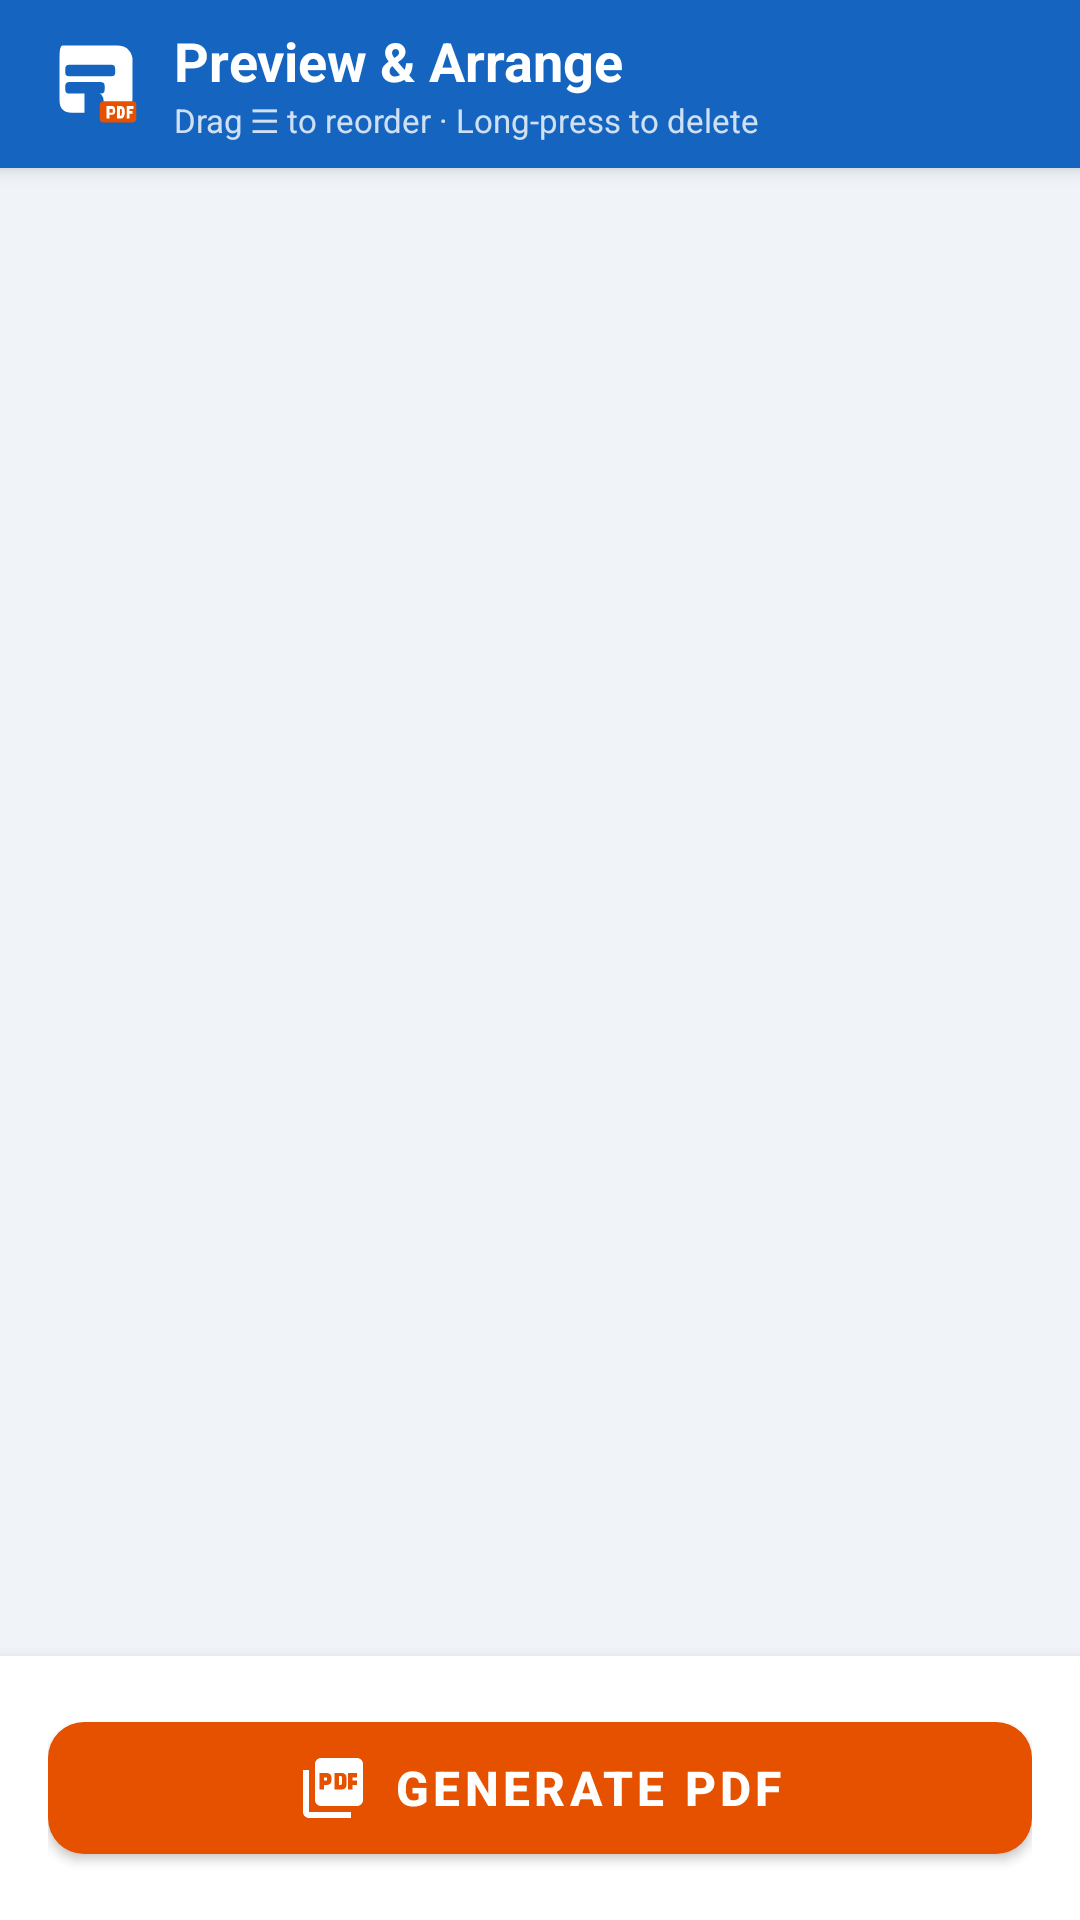

Produce the Android XML layout that renders to this screen, including the resource entries it uses.
<!-- AndroidManifest.xml: application theme Theme.Scanify -->
<!-- res/layout/activity_preview.xml -->
<?xml version="1.0" encoding="utf-8"?>
<androidx.coordinatorlayout.widget.CoordinatorLayout
    xmlns:android="http://schemas.android.com/apk/res/android"
    xmlns:app="http://schemas.android.com/apk/res-auto"
    android:layout_width="match_parent"
    android:layout_height="match_parent"
    android:background="@color/background">

    <com.google.android.material.appbar.AppBarLayout
        android:layout_width="match_parent"
        android:layout_height="wrap_content">

        <com.google.android.material.appbar.MaterialToolbar
            android:id="@+id/toolbar"
            android:layout_width="match_parent"
            android:layout_height="?attr/actionBarSize"
            android:background="@color/primary"
            app:navigationIcon="@drawable/ic_back"
            app:navigationIconTint="@android:color/white">

            <LinearLayout
                android:layout_width="match_parent"
                android:layout_height="match_parent"
                android:orientation="horizontal"
                android:gravity="center_vertical">

                <ImageView
                    android:layout_width="32dp"
                    android:layout_height="32dp"
                    android:src="@drawable/ic_logo_toolbar"
                    android:contentDescription="Logo"
                    android:layout_marginEnd="10dp" />

                <LinearLayout
                    android:layout_width="wrap_content"
                    android:layout_height="wrap_content"
                    android:orientation="vertical">

                    <TextView
                        android:layout_width="wrap_content"
                        android:layout_height="wrap_content"
                        android:text="Preview &amp; Arrange"
                        android:textColor="#FFFFFF"
                        android:textSize="18sp"
                        android:textStyle="bold" />

                    <TextView
                        android:layout_width="wrap_content"
                        android:layout_height="wrap_content"
                        android:text="Drag ☰ to reorder · Long-press to delete"
                        android:textColor="#CCFFFFFF"
                        android:textSize="11sp" />

                </LinearLayout>
            </LinearLayout>

        </com.google.android.material.appbar.MaterialToolbar>
    </com.google.android.material.appbar.AppBarLayout>

    <LinearLayout
        android:layout_width="match_parent"
        android:layout_height="match_parent"
        android:orientation="vertical"
        app:layout_behavior="@string/appbar_scrolling_view_behavior">

        <androidx.recyclerview.widget.RecyclerView
            android:id="@+id/previewRecycler"
            android:layout_width="match_parent"
            android:layout_height="0dp"
            android:layout_weight="1"
            android:padding="6dp"
            android:clipToPadding="false" />

        <LinearLayout
            android:layout_width="match_parent"
            android:layout_height="wrap_content"
            android:orientation="vertical"
            android:background="@color/surface"
            android:elevation="8dp"
            android:padding="16dp">

            <ProgressBar
                android:id="@+id/progressBar"
                android:layout_width="match_parent"
                android:layout_height="wrap_content"
                android:visibility="gone"
                style="@style/Widget.AppCompat.ProgressBar.Horizontal"
                android:indeterminate="true"
                android:layout_marginBottom="8dp"/>

            <com.google.android.material.button.MaterialButton
                android:id="@+id/btnGeneratePdf"
                android:layout_width="match_parent"
                android:layout_height="56dp"
                android:text="Generate PDF"
                android:textSize="16sp"
                android:textStyle="bold"
                app:backgroundTint="@color/accent"
                app:cornerRadius="12dp"
                app:icon="@drawable/ic_pdf"
                app:iconGravity="textStart" />

        </LinearLayout>

    </LinearLayout>

</androidx.coordinatorlayout.widget.CoordinatorLayout>
<!-- resources referenced by this layout -->
<resources>
  <color name="accent">#E65100</color>
  <color name="background">#F0F4F8</color>
  <color name="primary">#1565C0</color>
  <color name="surface">#FFFFFF</color>
  <!-- drawable ic_logo_toolbar (drawable) -->
  <?xml version="1.0" encoding="utf-8"?>
  <vector xmlns:android="http://schemas.android.com/apk/res/android"
      android:width="36dp"
      android:height="36dp"
      android:viewportWidth="100"
      android:viewportHeight="100">
  
      
      <path
          android:fillColor="#FFFFFF"
          android:pathData="
          M15,10 L72,10 Q85,10 88,23 L88,65 Q88,78 75,80 L58,80 L58,68 Q58,60 50,58 L38,58 L38,80 L25,80 Q12,80 12,67 L12,23 Q12,10 15,10 Z"/>
  
      
      <path android:fillColor="#1565C0"
          android:pathData="M22,30 L66,30 Q70,30 70,34 L70,38 Q70,42 66,42 L22,42 Q18,42 18,38 L18,34 Q18,30 22,30 Z"/>
      <path android:fillColor="#1565C0"
          android:pathData="M22,48 L55,48 Q59,48 59,52 L59,56 Q59,60 55,60 L22,60 Q18,60 18,56 L18,52 Q18,48 22,48 Z"/>
  
      
      <path android:fillColor="#E65100"
          android:pathData="M58,68 L88,68 Q92,68 92,72 L92,85 Q92,90 88,90 L58,90 Q54,90 54,86 L54,72 Q54,68 58,68 Z"/>
  
      
      <path android:fillColor="#FFFFFF"
          android:pathData="M61,73 L61,86 L64,86 L64,82 L67,82 Q70,82 70,78 Q70,73 67,73 Z M64,76 L67,76 Q67.5,76 67.5,78 Q67.5,80 67,80 L64,80 Z"/>
      
      <path android:fillColor="#FFFFFF"
          android:pathData="M72,73 L72,86 L76,86 Q80,86 80,79 Q80,73 76,73 Z M75,76 L76,76 Q77,76 77,79 Q77,83 76,83 L75,83 Z"/>
      
      <path android:fillColor="#FFFFFF"
          android:pathData="M82,73 L82,86 L85,86 L85,81 L88,81 L88,78 L85,78 L85,76 L89,76 L89,73 Z"/>
  </vector>
  <!-- drawable ic_pdf (drawable) -->
  <?xml version="1.0" encoding="utf-8"?>
  <vector xmlns:android="http://schemas.android.com/apk/res/android"
      android:width="24dp"
      android:height="24dp"
      android:viewportWidth="24"
      android:viewportHeight="24">
      <path android:fillColor="#FFFFFF"
          android:pathData="M20,2H8C6.9,2 6,2.9 6,4v12c0,1.1 0.9,2 2,2h12c1.1,0 2,-0.9 2,-2V4C22,2.9 21.1,2 20,2zM11.5,9.5c0,0.83 -0.67,1.5 -1.5,1.5H9v1.5H7.5V7H10c0.83,0 1.5,0.67 1.5,1.5V9.5zM16.5,11c0,0.83 -0.67,1.5 -1.5,1.5h-2.5V7H15c0.83,0 1.5,0.67 1.5,1.5V11zM20,8.5h-1.5V9.5H20V11h-1.5v1.5H17V7h3V8.5zM9,9.5h1V8.5H9V9.5zM4,6H2v14c0,1.1 0.9,2 2,2h14v-2H4V6zM14,11h0.5c0.28,0 0.5,-0.22 0.5,-0.5v-2c0,-0.28 -0.22,-0.5 -0.5,-0.5H14V11z"/>
  </vector>
  <style name="Theme.Scanify" parent="Theme.MaterialComponents.DayNight.NoActionBar">
          <item name="colorPrimary">@color/primary</item>
          <item name="colorPrimaryDark">@color/primary_dark</item>
          <item name="colorAccent">@color/accent</item>
          <item name="android:statusBarColor">@color/primary_dark</item>
      </style>
  <color name="primary_dark">#0D47A1</color>
</resources>
